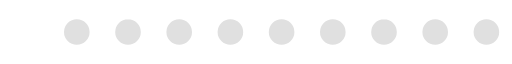
t = 0.00 s
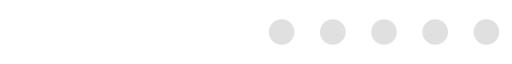
t = 0.24 s
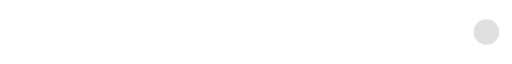
t = 0.48 s
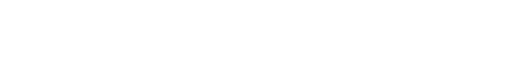
t = 0.72 s
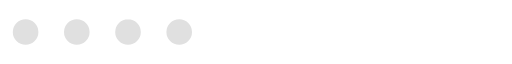
t = 0.96 s
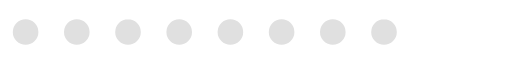
t = 1.20 s

The animated SVG that drew these frames (rendered in a browser with its animation timeline set to each time). Animation: 1 SMIL element (animateTransform=1); one cycle of 1.44 s, repeats indefinitely.

<?xml version="1.0" encoding="UTF-8" standalone="no"?>
<svg xmlns:svg="http://www.w3.org/2000/svg" xmlns="http://www.w3.org/2000/svg" xmlns:xlink="http://www.w3.org/1999/xlink" version="1.0" width="96px" height="12px" viewBox="0 0 512 64" xml:space="preserve"><rect x="0" y="0" width="100%" height="100%" fill="#ffffff" /><path fill="#e0e0e0" fill-rule="evenodd" d="M486.4 19.2A12.8 12.8 0 1 1 473.6 32a12.8 12.8 0 0 1 12.8-12.8zm-51.2 0A12.8 12.8 0 1 1 422.4 32a12.8 12.8 0 0 1 12.8-12.8zm-51.2 0A12.8 12.8 0 1 1 371.2 32 12.8 12.8 0 0 1 384 19.2zm-51.2 0A12.8 12.8 0 1 1 320 32a12.8 12.8 0 0 1 12.8-12.8zm-51.2 0A12.8 12.8 0 1 1 268.8 32a12.8 12.8 0 0 1 12.8-12.8zm-51.2 0A12.8 12.8 0 1 1 217.6 32a12.8 12.8 0 0 1 12.8-12.8zm-51.2 0A12.8 12.8 0 1 1 166.4 32a12.8 12.8 0 0 1 12.8-12.8zm-51.2 0A12.8 12.8 0 1 1 115.2 32 12.8 12.8 0 0 1 128 19.2zm-51.2 0A12.8 12.8 0 1 1 64 32a12.8 12.8 0 0 1 12.8-12.8zm-51.2 0A12.8 12.8 0 1 1 12.8 32a12.8 12.8 0 0 1 12.8-12.8z"/><g><path fill="#ffffff" fill-rule="evenodd" d="M-119.6,10.24A21.76,21.76,0,0,1-97.84,32,21.76,21.76,0,0,1-119.6,53.76,21.76,21.76,0,0,1-141.36,32,21.76,21.76,0,0,1-119.6,10.24Zm-51.2,0A21.76,21.76,0,0,1-149.04,32,21.76,21.76,0,0,1-170.8,53.76,21.76,21.76,0,0,1-192.56,32,21.76,21.76,0,0,1-170.8,10.24Zm-51.2,0A21.76,21.76,0,0,1-200.24,32,21.76,21.76,0,0,1-222,53.76,21.76,21.76,0,0,1-243.76,32,21.76,21.76,0,0,1-222,10.24Zm-51.2,0A21.76,21.76,0,0,1-251.44,32,21.76,21.76,0,0,1-273.2,53.76,21.76,21.76,0,0,1-294.96,32,21.76,21.76,0,0,1-273.2,10.24Zm-51.2,0A21.76,21.76,0,0,1-302.64,32,21.76,21.76,0,0,1-324.4,53.76,21.76,21.76,0,0,1-346.16,32,21.76,21.76,0,0,1-324.4,10.24Zm-51.2,0A21.76,21.76,0,0,1-353.84,32,21.76,21.76,0,0,1-375.6,53.76,21.76,21.76,0,0,1-397.36,32,21.76,21.76,0,0,1-375.6,10.24Zm-51.2,0A21.76,21.76,0,0,1-405.04,32,21.76,21.76,0,0,1-426.8,53.76,21.76,21.76,0,0,1-448.56,32,21.76,21.76,0,0,1-426.8,10.24Zm-51.2,0A21.76,21.76,0,0,1-456.24,32,21.76,21.76,0,0,1-478,53.76,21.76,21.76,0,0,1-499.76,32,21.76,21.76,0,0,1-478,10.24Zm-51.2,0A21.76,21.76,0,0,1-507.44,32,21.76,21.76,0,0,1-529.2,53.76,21.76,21.76,0,0,1-550.96,32,21.76,21.76,0,0,1-529.2,10.24Zm-51.2,0A21.76,21.76,0,0,1-558.64,32,21.76,21.76,0,0,1-580.4,53.76,21.76,21.76,0,0,1-602.16,32,21.76,21.76,0,0,1-580.4,10.24Zm-51,2.56A19.2,19.2,0,0,1-612.2,32a19.2,19.2,0,0,1-19.2,19.2A19.2,19.2,0,0,1-650.6,32,19.2,19.2,0,0,1-631.4,12.8Zm-51,2.56A16.64,16.64,0,0,1-665.76,32,16.64,16.64,0,0,1-682.4,48.64,16.64,16.64,0,0,1-699.04,32,16.64,16.64,0,0,1-682.4,15.36ZM-68.8,12.8A19.2,19.2,0,0,1-49.6,32,19.2,19.2,0,0,1-68.8,51.2,19.2,19.2,0,0,1-88,32,19.2,19.2,0,0,1-68.8,12.8Zm51.2,2.56A16.64,16.64,0,0,1-.96,32,16.64,16.64,0,0,1-17.6,48.64,16.64,16.64,0,0,1-34.24,32,16.64,16.64,0,0,1-17.6,15.36Z"/><animateTransform attributeName="transform" type="translate" values="44 0;95.2 0;146.4 0;197.6 0;248.8 0;300 0;351.2 0;402.4 0;453.6 0;504.8 0;556 0;607.2 0;658.4 0;709.6 0;760.8 0;812 0;863.2 0;914.4 0;965.6 0;1016.8 0;1068 0;1119.2 0;1170.4 0;1221.6 0;1272.8 0;1324 0" calcMode="discrete" dur="1440ms" repeatCount="indefinite"/></g></svg>
